Labelled photos from "dataset_processed", an image-classification folder in snehadpatel/Local-Vegetable-Variety-Classifier. The possible labels are: green chilli Marcha, ladies finger, pointed gourd, ivy gourd, peas.

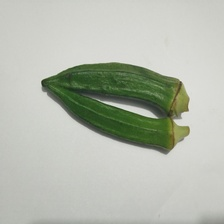
Label: ladies finger

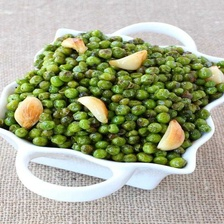
Label: peas

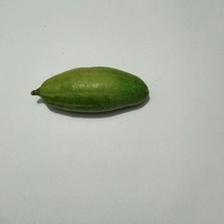
Label: pointed gourd

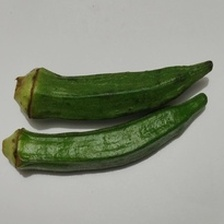
Label: ladies finger

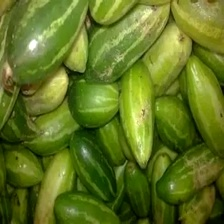
Label: ivy gourd

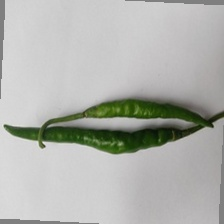
Label: green chilli Marcha
